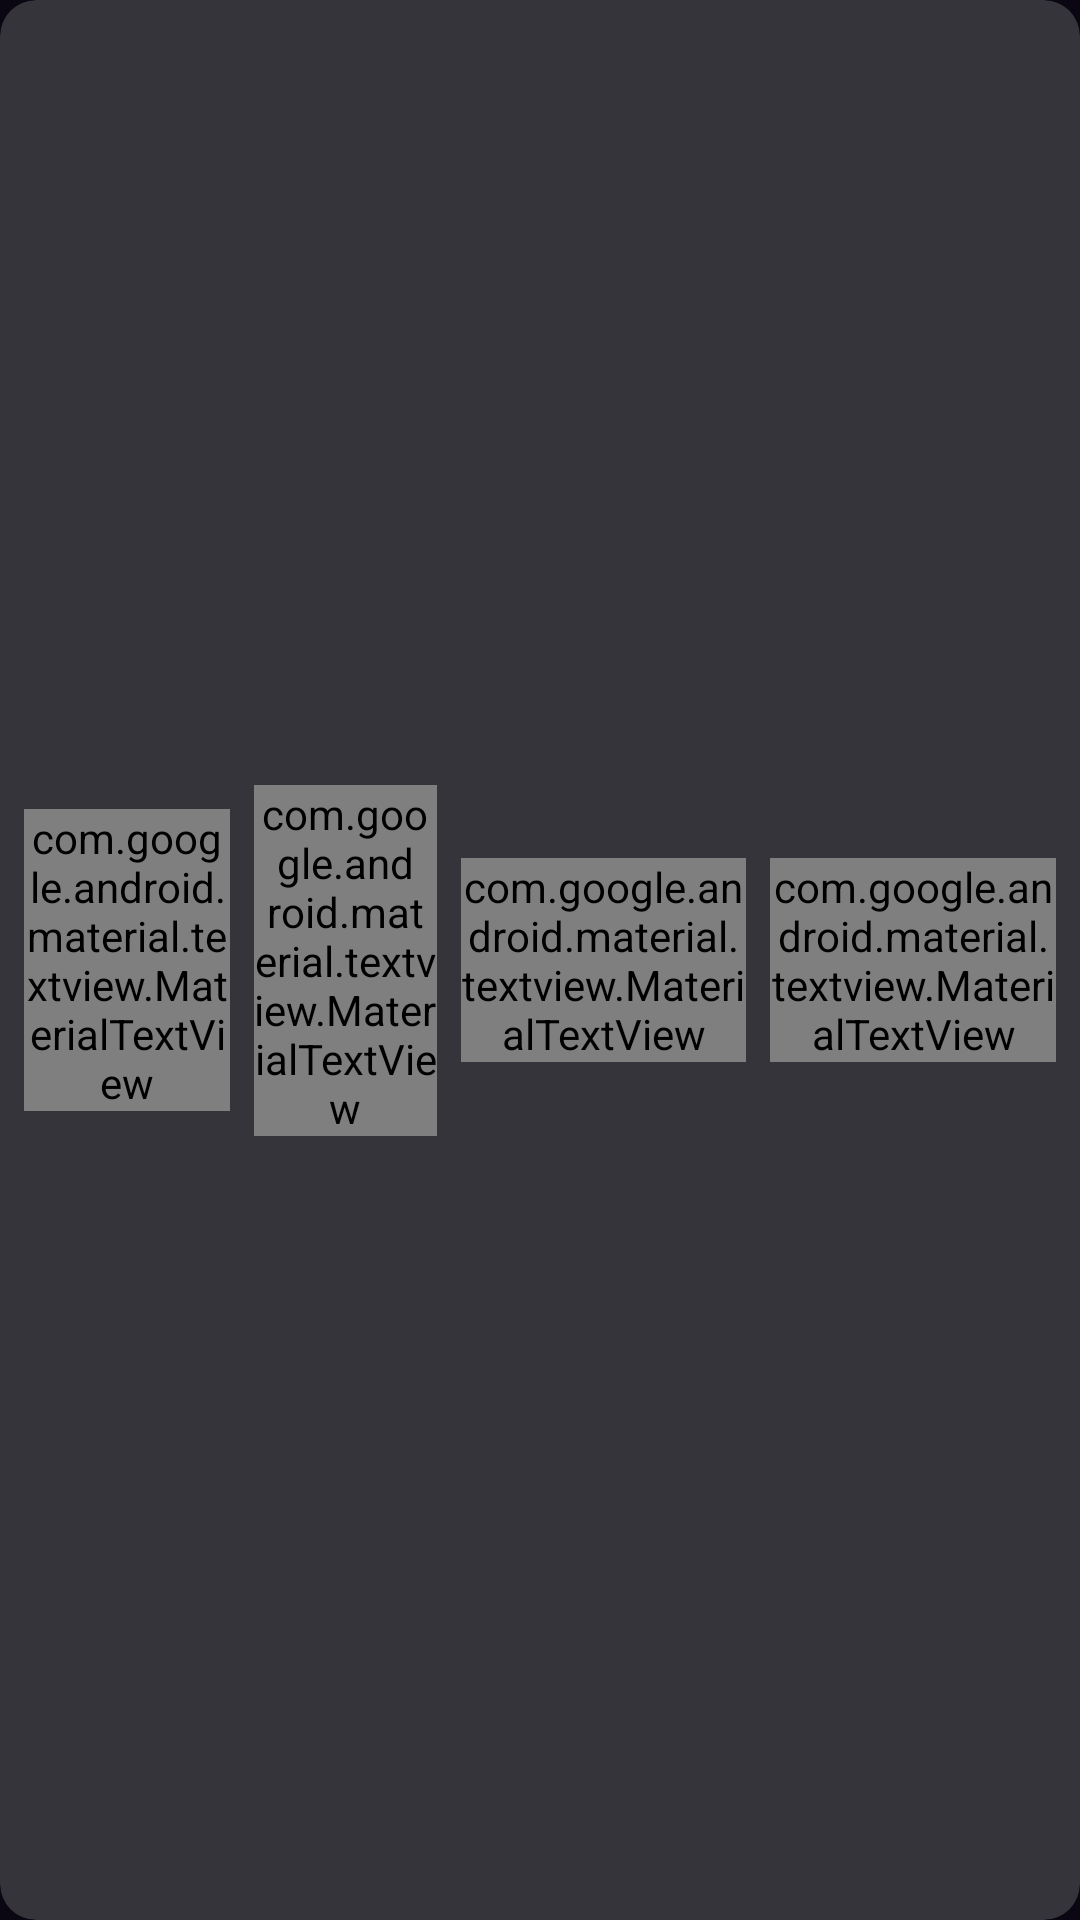

Reconstruct the res/layout file that produces this screen, plus the resources it refers to.
<!-- AndroidManifest.xml: application theme Theme.Calarm -->
<!-- res/layout/adapter_lapse.xml -->
<?xml version="1.0" encoding="utf-8"?>
<androidx.constraintlayout.widget.ConstraintLayout
    xmlns:android="http://schemas.android.com/apk/res/android"
    android:layout_width="match_parent"
    android:layout_height="wrap_content"
    xmlns:app="http://schemas.android.com/apk/res-auto">

    <com.google.android.material.card.MaterialCardView
        android:id="@+id/card_filled"
        android:layout_width="0dp"
        android:layout_height="0dp"
        style="@style/Widget.Material3.CardView.Filled"
        app:layout_constraintStart_toStartOf="@id/root"
        app:layout_constraintEnd_toEndOf="@id/root"
        app:layout_constraintTop_toTopOf="@id/root"
        app:layout_constraintBottom_toBottomOf="@id/root"/>

    <androidx.constraintlayout.widget.ConstraintLayout
        android:id="@+id/root"
        android:layout_width="match_parent"
        android:layout_height="match_parent"
        android:padding="@dimen/usual_margin_half">

        <androidx.constraintlayout.widget.Guideline
            android:id="@+id/guide1"
            android:layout_width="wrap_content"
            android:layout_height="wrap_content"
            android:orientation="vertical"
            app:layout_constraintGuide_percent="0.2" />

        <androidx.constraintlayout.widget.Guideline
            android:id="@+id/guide2"
            android:layout_width="wrap_content"
            android:layout_height="wrap_content"
            android:orientation="vertical"
            app:layout_constraintGuide_percent="0.4" />

        <androidx.constraintlayout.widget.Guideline
            android:id="@+id/guide3"
            android:layout_width="wrap_content"
            android:layout_height="wrap_content"
            android:orientation="vertical"
            app:layout_constraintGuide_percent="0.7" />

        <com.google.android.material.textview.MaterialTextView
            android:id="@+id/tv_lap_no"
            android:layout_width="0dp"
            android:layout_height="wrap_content"
            android:text="Lap 1"
            android:textColor="@color/white"
            android:fontFamily="@font/pretendard"
            app:layout_constraintStart_toStartOf="parent"
            app:layout_constraintEnd_toEndOf="@id/guide1"
            app:layout_constraintTop_toTopOf="parent"
            app:layout_constraintBottom_toBottomOf="parent" />

        <com.google.android.material.textview.MaterialTextView
            android:id="@+id/tv_flag"
            android:layout_width="0dp"
            android:layout_height="wrap_content"
            android:text="P"
            android:textColor="@color/white"
            android:fontFamily="@font/pretendard"
            android:layout_marginStart="@dimen/usual_margin_half"
            app:layout_constraintStart_toStartOf="@id/guide1"
            app:layout_constraintEnd_toEndOf="@id/guide2"
            app:layout_constraintTop_toTopOf="parent"
            app:layout_constraintBottom_toBottomOf="parent" />

        <com.google.android.material.textview.MaterialTextView
            android:id="@+id/tv_time_lap"
            android:layout_width="0dp"
            android:layout_height="wrap_content"
            android:text="01:00:90"
            android:textColor="@color/white"
            android:fontFeatureSettings="tnum"
            android:fontFamily="@font/pretendard_regular"
            android:layout_marginStart="@dimen/usual_margin_half"
            app:layout_constraintStart_toStartOf="@id/guide2"
            app:layout_constraintEnd_toEndOf="@id/guide3"
            app:layout_constraintTop_toTopOf="parent"
            app:layout_constraintBottom_toBottomOf="parent" />

        <com.google.android.material.textview.MaterialTextView
            android:id="@+id/tv_time_full"
            android:layout_width="0dp"
            android:layout_height="wrap_content"
            android:text="01:00:10"
            android:textColor="@color/white"
            android:fontFeatureSettings="tnum"
            android:fontFamily="@font/pretendard_regular"
            android:layout_marginStart="@dimen/usual_margin_half"
            app:layout_constraintStart_toStartOf="@id/guide3"
            app:layout_constraintEnd_toEndOf="parent"
            app:layout_constraintTop_toTopOf="parent"
            app:layout_constraintBottom_toBottomOf="parent" />

    </androidx.constraintlayout.widget.ConstraintLayout>

</androidx.constraintlayout.widget.ConstraintLayout>
<!-- resources referenced by this layout -->
<resources>
  <color name="white">#FFFFFF</color>
  <dimen name="usual_margin_half">8dp</dimen>
  <style name="Theme.Calarm" parent="Theme.Material3.Dark.NoActionBar">
          
          <item name="colorPrimary">@color/colorPrimary</item>
          <item name="colorPrimaryVariant">@color/colorPrimaryDark</item>
          <item name="colorOnPrimary">@color/white</item>
          
          <item name="colorSecondary">@color/colorAccent</item>
          <item name="colorSecondaryVariant">@color/colorAccentDark</item>
          <item name="colorOnSecondary">@color/black</item>
          
          <item name="android:statusBarColor">@color/purple_dark</item>
          <item name="android:colorBackground">@color/purple_dark</item>
           Customize your theme here.
      </style>
  <color name="colorPrimary">#EB9EFF</color>
  <color name="colorPrimaryDark">#E378FF</color>
  <color name="colorAccent">#7C4DFF</color>
  <color name="colorAccentDark">#633ECC</color>
  <color name="black">#000000</color>
  <color name="purple_dark">#FF0A0612</color>
</resources>
